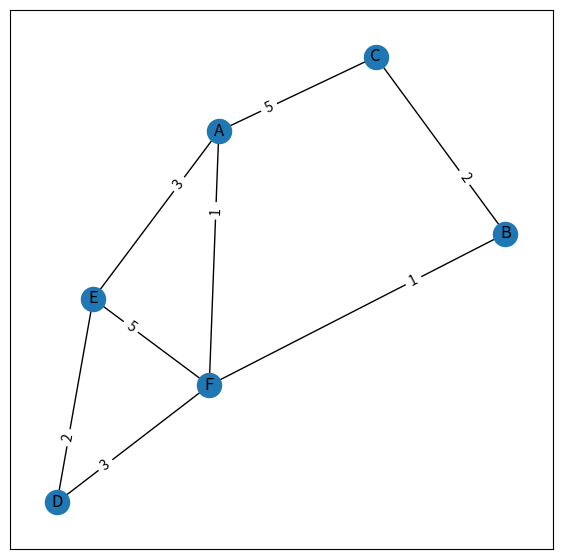

Generate this figure with matplotlib:
import networkx as nx
import matplotlib.pyplot as plt


port = {
    'A': 6000,
    'B': 6001,
    'C': 6002,
    'D': 6003,
    'E': 6004,
    'F': 6005,
}
import random

G = nx.gnm_random_graph(6, 8)
for (u, v, w) in G.edges(data=True):
    w['weight'] = random.randint(1, 5)

mapping = {0: "A", 1: "B", 2: "C", 3: 'D', 4: "E", 5: 'F', 6: 'G'}
G = nx.relabel_nodes(G, mapping)

plt.figure(figsize=(7, 7))
pos = nx.spring_layout(G)

nx.draw_networkx(G, pos)
labels = nx.get_edge_attributes(G, 'weight')
nx.draw_networkx_edge_labels(G, pos, edge_labels=labels, label_pos=0.3)
plt.show()

port = {
    'A': 6000,
    'B': 6001,
    'C': 6002,
    'D': 6003,
    'E': 6004,
    'F': 6005,
}

for node in G.nodes():
    f = open("{}config.txt".format(node), "w")
    neighbours = G[node]
    f.write(str(len(neighbours)))
    f.write("\n")
    for i in neighbours:
        f.write("{} {} {}\n".format(i, G[node][i]['weight'], port[i]))
for i in port.keys():
    print(nx.single_source_dijkstra(G, source=i))
